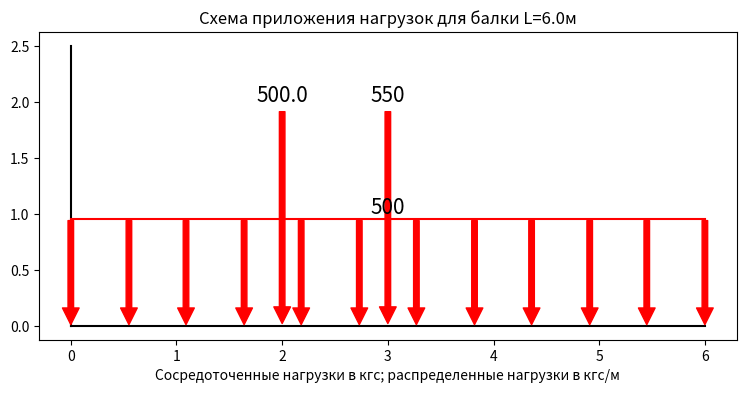
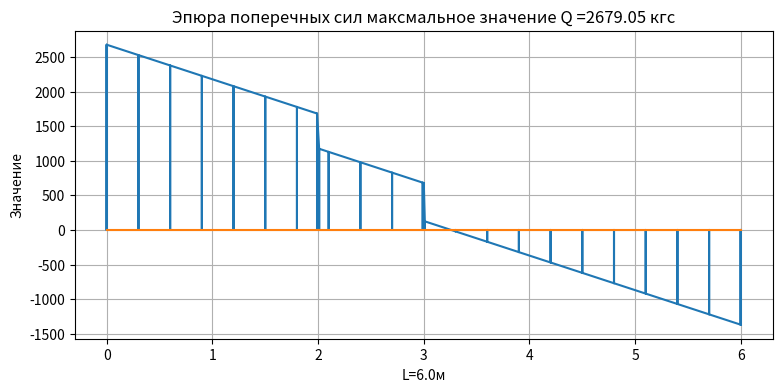
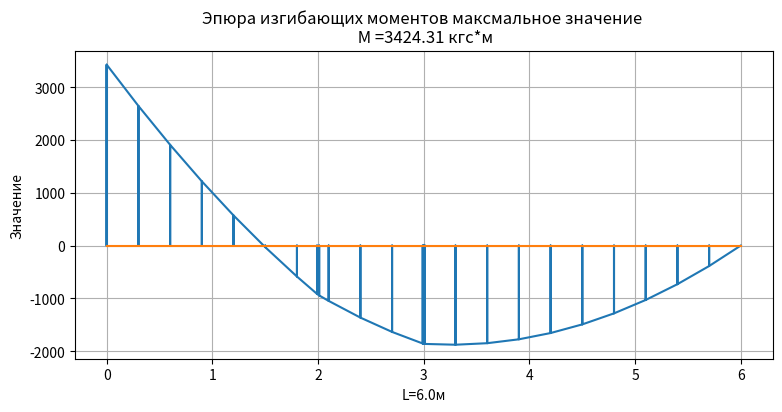

Source code (Python) for these figures, in order:
# Построение эпюр от сосредоточенных сил

import matplotlib.pyplot as plt
# функции и классы
# исходные данные для эпюры поперечных сил и моментов от сил действующих на балку
# подавать значения, силы и их положение и длину балки
class Power(object):
    '''Сила принимает величину и полжение'''
    def __init__(self, P, x):
        self.P = P
        self.x = x
    def __str__(self):
        return self.P, self.x
    def R1(self, beam):
        'определение опорной рекации 1'
        Ma, Mb = self.support_moment(beam)
        R1 = (self.P*(beam.L-self.x) - Ma + Mb)/beam.L
        return R1
    def R2(self, beam):
        'определение опорной рекации 2'
        Ma, Mb = self.support_moment(beam)
        R2 = (self.P*self.x - Ma + Mb )/beam.L
        return R2
    def support_moment(self, beam):
        # задание опорных моментов
        if beam.S == 0:
            Ma = 0
            Mb = 0
        if beam.S == 1:
            Ma = -1*self.P*self.x*(beam.L-self.x)/(2*beam.L**2)*(beam.L+beam.L-self.x)
            Mb = 0
        if beam.S == 2:
            Ma = -1*self.P*self.x*(beam.L-self.x)**2/beam.L**2
            Mb = -self.P*self.x**2*(beam.L-self.x)/beam.L**2
        if beam.S == 3:
            Ma = -1*self.P*self.x
            Mb = 0
        return Ma, Mb
class Shared_forse(object):
    'Распределенная нагрузка принимает величину, координату начала и длину приложения'
    def __init__(self, q, x, a):
        self.q = q
        self.x = x
        self.a = a
    def __str__(self):
        return self.q, self.x, self.a
    def support_moment(self, beam):
        # задание опорных моментов
        a = self.x + self.a/2
        b = beam.L - a
        c = self.a
        l = beam.L
        if beam.S == 0:
            Ma = 0
            Mb = 0
        if beam.S == 1:
            Ma = -1*self.q*a*b*c/(2*l**2)*(l+b-c**2/(4*a))
            Mb = 0
        if beam.S == 2:
            Ma = -1*self.q*c/l**2*(a*b**2-c**2/12*(2*b-a))
            Mb = -self.q*c/l**2*(a**2*b-c**2/12*(2*a-b))
        if beam.S == 3:
            Ma = -1*self.q*a*c
            Mb = 0
        return Ma, Mb
    def R1(self, beam):
        'опеределение опорной реакции 1'
        Ma, Mb = self.support_moment(beam)
        R1 = (self.q*self.a*(beam.L - (self.x + self.a/2)) - Ma + Mb)/beam.L 
        return R1
    def R2(self, beam):
        'опеределение опорной реакции 2'
        Ma, Mb = self.support_moment(beam)
        R2 = (self.q*self.a*(self.x + self.a / 2) - Ma + Mb )/ beam.L 
        return R2
class Graph(object):
    # 'Балка задается длина и схема (0 шарнирная, 1 с одной жестой опорой, 2 с обоими жесткими
    # '3 консольная) и добавляются классы сил, и выдает списки значений'
    def __init__(self, L, S):
        # Задать длину балки
        self.points = [] # поперечные силы
        self.sharedq = [] # распределенные силы
        self.L = L
        self.point_x = [i/20*L for i in range(20+1)]
        self.R1 = 0
        self.R2 = 0
        self.cross_power = []
        self.bending_moment = []
        self.S = S
        self.Ma = 0
        self.Mb = 0
    def addP(self, P, x):
        'Добавить силу на балку, сначала величину силы(кгс), а потом координату х(м)'
        point = Power(P, x)
        self.points.append(point)
        if point.x-0.01 != self.point_x:
            self.point_x.append(point.x-0.01)
        if point.x+0.01 != self.point_x:
            self.point_x.append(point.x+0.01)
        self.point_x.sort()
    def addQ(self, q, x, a):
        sharedq1 = Shared_forse(q, x, a)
        self.sharedq.append(sharedq1)
        if sharedq1.x != self.point_x:
            self.point_x.append(sharedq1.x)
        if sharedq1.x + sharedq1.a != self.point_x:
            self.point_x.append(sharedq1.x + sharedq1.a)
        self.point_x.sort()
    def ep(self):
        self.Ma, self.Mb = 0, 0
        for i in self.points:
            Ma, Mb = i.support_moment(self)
            self.Ma += Ma
            self.Mb += Mb
        for i in self.sharedq:
            Ma, Mb = i.support_moment(self)
            self.Ma += Ma
            self.Mb += Mb
        self.R1 = 0
        for i in self.points:
            self.R1 += i.R1(self)
        for i in self.sharedq:
            self.R1 += i.R1(self)
        self.R2 = 0
        for i in self.points:
            self.R2 += i.R1(self)
        for i in self.sharedq:
            self.R2 += i.R2(self)
        self.cross_power = []
        for x in self.point_x:
            P = self.R1
            for point in self.points:
                if point.x < x:
                    P -= point.P
            for q in self.sharedq:
                if q.x + q.a <= x:
                    P -= q.q*q.a
                if q.x < x and q.x + q.a > x:
                    P -= q.q*(x - q.x)
            self.cross_power.append(P)
        self.bending_moment = []
        for x in self.point_x:
            M = self.R1*x + self.Ma
            for point in self.points:
                if point.x < x:
                    M -= point.P*(x-point.x)
            for q in self.sharedq:
               if q.x + q.a <= x:
                    M -= q.q*q.a*(x-(q.x + q.a/2))
               if q.x < x and q.x + q.a > x:
                    M -= q.q*(x - q.x)*(x-(q.x + x)/2)
            self.bending_moment.append(M)
    def epQ(self):
        'возврат списка значений поперечных сил'
        self.ep()
        return self.cross_power
    def epM(self):
        'возврат списка значений моментов'
        return self.bending_moment
    def all_ep(self):
        'возвращение всех списков одновременно'
        a = self.point_x
        b = self.epQ()
        c = self.epM()
        return a, b, c

# координаты для построение эпюр
def epur(x,y):
    x1=[]
    y1= []
    for i in range(len(x)):
        if i == 0:
            x1.append(x[i])
            x1.append(x[i])
            y1.append(0)
            y1.append(y[i])
        elif i == len(x):
            x1.append(x[i])
            x1.append(x[i])
            y1.append(y[i])
            y1.append(0)
        else:
            x1.append(x[i])
            x1.append(x[i])
            x1.append(x[i])
            y1.append(y[i])
            y1.append(0)
            y1.append(y[i])
    return x1,y1

# построение графика
def plot_G(save, tit, x, y):
    plt.figure(figsize=(9, 4)) # мастаб рисунка
    td = str(round(max([abs(min(y)),abs(max(y))]),2))
    min_rezult = str(round(abs(min(y)),2))
    max_rezult = str(round(abs(max(y)),2))
    plt.title(tit.format(td)) # заголовок
    plt.xlabel("L="+ str(round(max(x),1)) + 'м') # ось абсцисс
    plt.ylabel("Значение") # ось ординат
    plt.grid(True) # включение отображение сетки
    y2 = [0 for i in x]      
    x1,y1=epur(x,y)
    plt.plot(x1, y1, x, y2)  # построение графика  
    plt.savefig(str(save)) # сохранение графика
    return min_rezult, max_rezult
def share_paint(x1, x2, t):
    'построение распределенной нагрузки'
    def f_all(xx):
        '''построение одной стрелочки распределенной нагрузки '''
        plt.annotate( ' ', xy=(xx, 0), xytext=(xx, 1), 
        arrowprops=dict(facecolor='red', shrink=0.01, ec = 'r'), size = 10, ha = 'center')
    dx=(x2-x1)/11
    list_Q=list([round(x1+i*dx,2) for i in range(12)])
    plt.text((x2+x1)/2, 1, t, fontsize=15, ha='center')
    for i in list_Q:
        f_all(i)
    plt.plot([x1, x2], [0.95, 0.95], color = 'r')
def forse_paint(x, t):
    'постороение силы'
    plt.annotate(t, xy=(x, 0), xytext=(x, 2), 
            arrowprops=dict(facecolor='red', shrink=0.01, ec = 'r'), size = 15, ha = 'center')
def initial_graf(L, beam, save):
    'построение графика расположения нагрузок'
    plt.figure(figsize=(9, 4)) # мастаб рисунка
    plt.title("Схема приложения нагрузок для балки L="+ str(L) + 'м') # подпись
    plt.xlabel('Сосредоточенные нагрузки в кгс; распределенные нагрузки в кгс/м') # ось абсцисс
    plt.plot([0, 0], [0, 2.5], [0, L],[0,0], color = 'k')# построение рисунка
    for p in beam.points:
        P = p.P
        x = p.x
        forse_paint(x, round(P,2))
    for q in beam.sharedq:
        x1 = q.x
        x2 = q.x + q.a 
        q = q.q
        share_paint(x1, x2, round(q,2))
    plt.savefig(str(save)) # сохранение графика
def plot_all(L, B1, name):
    '''построение всех графиков одной функцией'''
    x, Q, M = B1.all_ep() # передача значений в графики
    t = 'Схема загружения балки'
    initial_graf(L = L, beam = B1, save = name +'1'  )
    t='Эпюра поперечных сил максмальное значение Q ={0} кгс'
    Qmin, Qmax = plot_G(save = name + '2' +  ' Q', tit = t, x = x, y = Q)
    t='Эпюра изгибающих моментов максмальное значение \n M ={0} кгс*м'
    M =[-i for i in M]
    Mmin, Mmax = plot_G(save = name + '3' +  ' M', tit = t, x = x, y = M)
    stress = [Qmin, Qmax, Mmin, Mmax, L]
    return stress

def replase_point(k):
    k = str(k)
    if ',' in k:
        k=k.replace(',','.')
    k= float(k)
    return k


#Основная программа
def main():
    L = 6
    B1 = Graph(L = L ,S = 2) # задание балки
    B1.addP(1, 1) # добавление силы, величина, координатаQ, от левого конца балки
    B1.addP(2, 4)
    B1.addQ(1,2,2) # добавление распределенной нагрузки, сила, координата, длина приложения
    name ='1Балка'
    plot_all(L, B1, name)

def plot_csv_file(f, name, dict_load):
    # печать из csv файла замена букв на значения из таблицы
    L = replase_point(f[1][2])
    S = int(f[0][2])
    B1 = Graph(L = L ,S = S) # задание балки
    for i in f:
        if i[0] == 'Q':
            if i[1] in ['Q1', 'Q2', 'Q3', 'Q4']:
                a = dict_load[i[1]]
                if i[5] != '':
                    k= replase_point(i[5])
                    a = replase_point(a)*k
            else:
                a = replase_point(i[1])
            if 'L' in i[2]:
                b = i[2].replace('L',str(L))
                b = replase_point(b)*replase_point(i[4])
            else:
                b =replase_point(i[2])
            if 'L' in i[3]:
                c = i[3].replace('L',str(L))
                c = replase_point(c)*replase_point(i[4])
            else:
                c = replase_point(i[3])
            B1.addQ(a,b,c)
        if i[0] == 'P':
            if i[1] in ['Q1', 'Q2', 'Q3', 'Q4']:
                a = dict_load[i[1]]
                if i[4] != '':
                    k=replase_point(i[4])
                    a = replase_point(a)*k
            else:
                a = replase_point(i[1])
            if 'L' in i[2]:
                c = i[2].replace('L',str(L))
                c = replase_point(c)*replase_point(i[3])
            else:
                c =replase_point(i[2])
            B1.addP(a,c)
    stress = plot_all(L, B1, name)
    return stress
            

# Построение графиков
if __name__ == '__main__':
    # main()
    name ='2Балка'
    f =[['Усилия', 'схема', '1', '', '', ''], ['Длина балки м', 'L=', '6', '', '', ''], ['Q', 'Q1', '0', 'L', '1', ''], ['P', '500', '2', '', '', ''], ['P', 'Q2', 'L', '0.5', '', '']]
    dict_load = {'Q1': 500, 'Q2': 550, 'Q3': 700, 'Q4': 790}
    stress = plot_csv_file(f, name, dict_load)
    print(stress)
